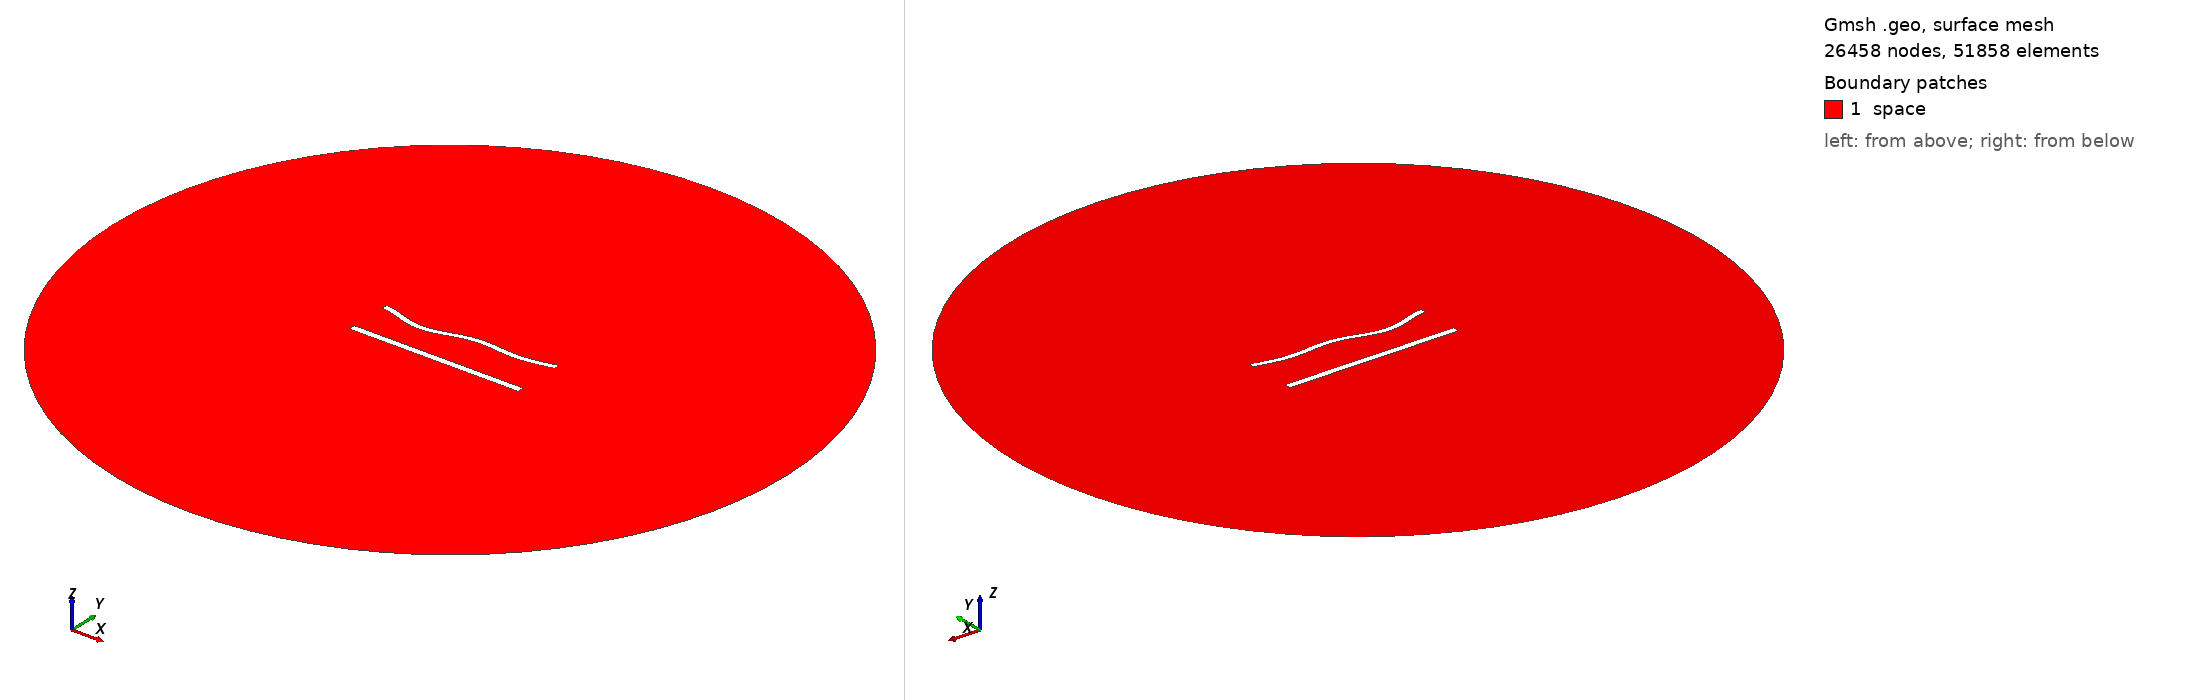

Gmsh geometry script, surface-meshed: 26458 nodes, 51858 surface elements. Boundary patches (legend numbers): 1 space. Left view from above one corner, right view from below the opposite corner. Legend entries are the model's physical surfaces. The drawing asked Gmsh for element sizes between 1% and 20% of the model's largest extent; the script's own settings can give other sizes.

=== 1000.geo (drawn) ===
//---------------------------------------
// Geometry kernel
//---------------------------------------

SetFactory("OpenCASCADE");



//---------------------------------------
// Parameters of the geometry
//---------------------------------------

// Overetch of the upper plate
overetch = 0.25;

// Distance between the plates
distance = 25.0;

// Discretization over the x axis (for the deformation)
nx = 50; 

// Length of the plate
L = 100 - overetch; 

// Number of modes
n = 4; 

// 1st mode coefficient
coeff(1) = 0.0;
beta(1) = 0.596864 * 3.1415926535 / L;

// 2nd mode coefficient
coeff(2) = -1.5;
beta(2) = 1.49418 * 3.1415926535 / L;

// 3rd mode coefficient
coeff(3) = -1.5;
beta(3) = 2.50025 * 3.1415926535 / L;

// 4th mode coefficient
coeff(4) = -1.5;
beta(4) = 3.49999 * 3.1415926535 / L;



//---------------------------------------
// Upper plate (deformed rectangle)
//---------------------------------------

// Coordiantes of the upper plate
xmin = -50;
xmax = 50 - overetch;

// Height of the upper plate
yheight = 4 - 2 * overetch;

// Indexes of the points
UpperID[] = {};
LowerID[] = {};
LeftID[] = {};
RightID[] = {};

// Point index
p = 1;

// Horizontal edges
For i In {1:nx}
    x = xmin + (i-1)*(xmax - xmin)/(nx-1);

    y_bottom = distance / 2 + overetch;
    For j In {1:n}
        C = (Cosh(beta(j)*L) + Cos(beta(j)*L)) / (Sinh(beta(j)*L) + Sin(beta(j)*L));
        y_bottom  = y_bottom + coeff(j) * (Cosh(beta(j)*(x+50)) - Cos(beta(j)*(x+50)) - C * (Sinh(beta(j)*(x+50)) - Sin(beta(j)*(x+50))));
    EndFor

    y_top = y_bottom + yheight;

    Point(p) = {x, y_top, 0, 1.0};
    UpperID[i] = p;
    p = p + 1;

    Point(p) = {x, y_bottom, 0, 1.0};
    LowerID[i] = p;
    p = p + 1;
EndFor

// Create point lists
UpperPts[] = {}; LowerPts[] = {};
For i In {1:nx}
  UpperPts[] += {UpperID[i]};
  LowerPts[] += {LowerID[i]};
EndFor

// Build splines
Spline(1) = {UpperPts[]};
Spline(2) = {LowerPts[]};
Line(3) = {LowerPts[nx-1], UpperPts[nx-1]};
Line(4) = {LowerPts[0], UpperPts[0]};

// Build the plane surface
Curve Loop(1) = {2, 3, -1, -4};
Plane Surface(1) = {1};



//---------------------------------------
// Lower plate (rectangle)
//---------------------------------------

// Vertices
Point(1001) = {-50, -distance/2, 0, 1.0};
Point(1002) = { 50, -distance/2, 0, 1.0};
Point(1003) = { 50,  -distance/2 + 4, 0, 1.0};
Point(1004) = {-50,  -distance/2 + 4, 0, 1.0};

// Edges
Line(5) = {1001, 1002};
Line(6) = {1002, 1003};
Line(7) = {1003, 1004};
Line(8) = {1004, 1001};

// Plane surface
Line Loop(2) = {5, 6, 7, 8};
Plane Surface(2) = {2}; 



//---------------------------------------
// Outer (fictious) boundary
//---------------------------------------

// Points
Point(1005) = {0, 0, 0};       // Center
Point(1006) = {200, 0, 0};     // Start point
Point(1007) = {0, 200, 0};     // 90 degrees
Point(1008) = {-200, 0, 0};    // 180 degrees
Point(1009) = {0, -200, 0};    // 270 degrees

// Circle arcs (each needs start, center, end)
Circle(9) = {1006, 1005, 1007};
Circle(10) = {1007, 1005, 1008};
Circle(11) = {1008, 1005, 1009};
Circle(12) = {1009, 1005, 1006};

// Plane surface for the entire domain
Curve Loop(3) = {9, 10, 11, 12};
Surface(3) = {3};

// Subtract the plates from the whole domain to obtain the actual domain where we want to solve the equations
BooleanDifference{ Surface{3}; Delete; }{ Surface{1}; Surface{2}; Delete; }




//---------------------------------------
// Transfinite Lines/Curves
//---------------------------------------

// Set the number of points on the boundaries
r = 6;
d = 0.15;

// Plates
Transfinite Curve {1} = 50*r/4 Using Progression 1;
Transfinite Line {2} = 50*r Using Progression 1;
Transfinite Curve {3, 4} = 2*r Using Progression 1+d;
Transfinite Line {5} = 50*r/4 Using Progression 1;
Transfinite Line {7} = 50*r Using Progression 1;
Transfinite Line {6} = 2*r Using Progression 1-d;
Transfinite Line {8} = 2*r Using Progression 1+d;

// Outer boundary
Transfinite Line {9, 10, 11, 12} = 20 Using Progression 1;



//---------------------------------------
// Physical groups
//---------------------------------------                

// Physical curves (boundaries)
Physical Line("force_segment", 10) = {2};
Physical Line("upper_plate", 11) = {1, 3, 4};
Physical Line("lower_plate", 12) = {5, 6, 7, 8};
Physical Line("boundary", 20) = {9, 10, 11, 12};

// Physical Surfaces
Physical Surface("space", 30) = {3};



//---------------------------------------
// 6. Generate the Mesh
//---------------------------------------

// 2D mesh generation
Mesh 2;
